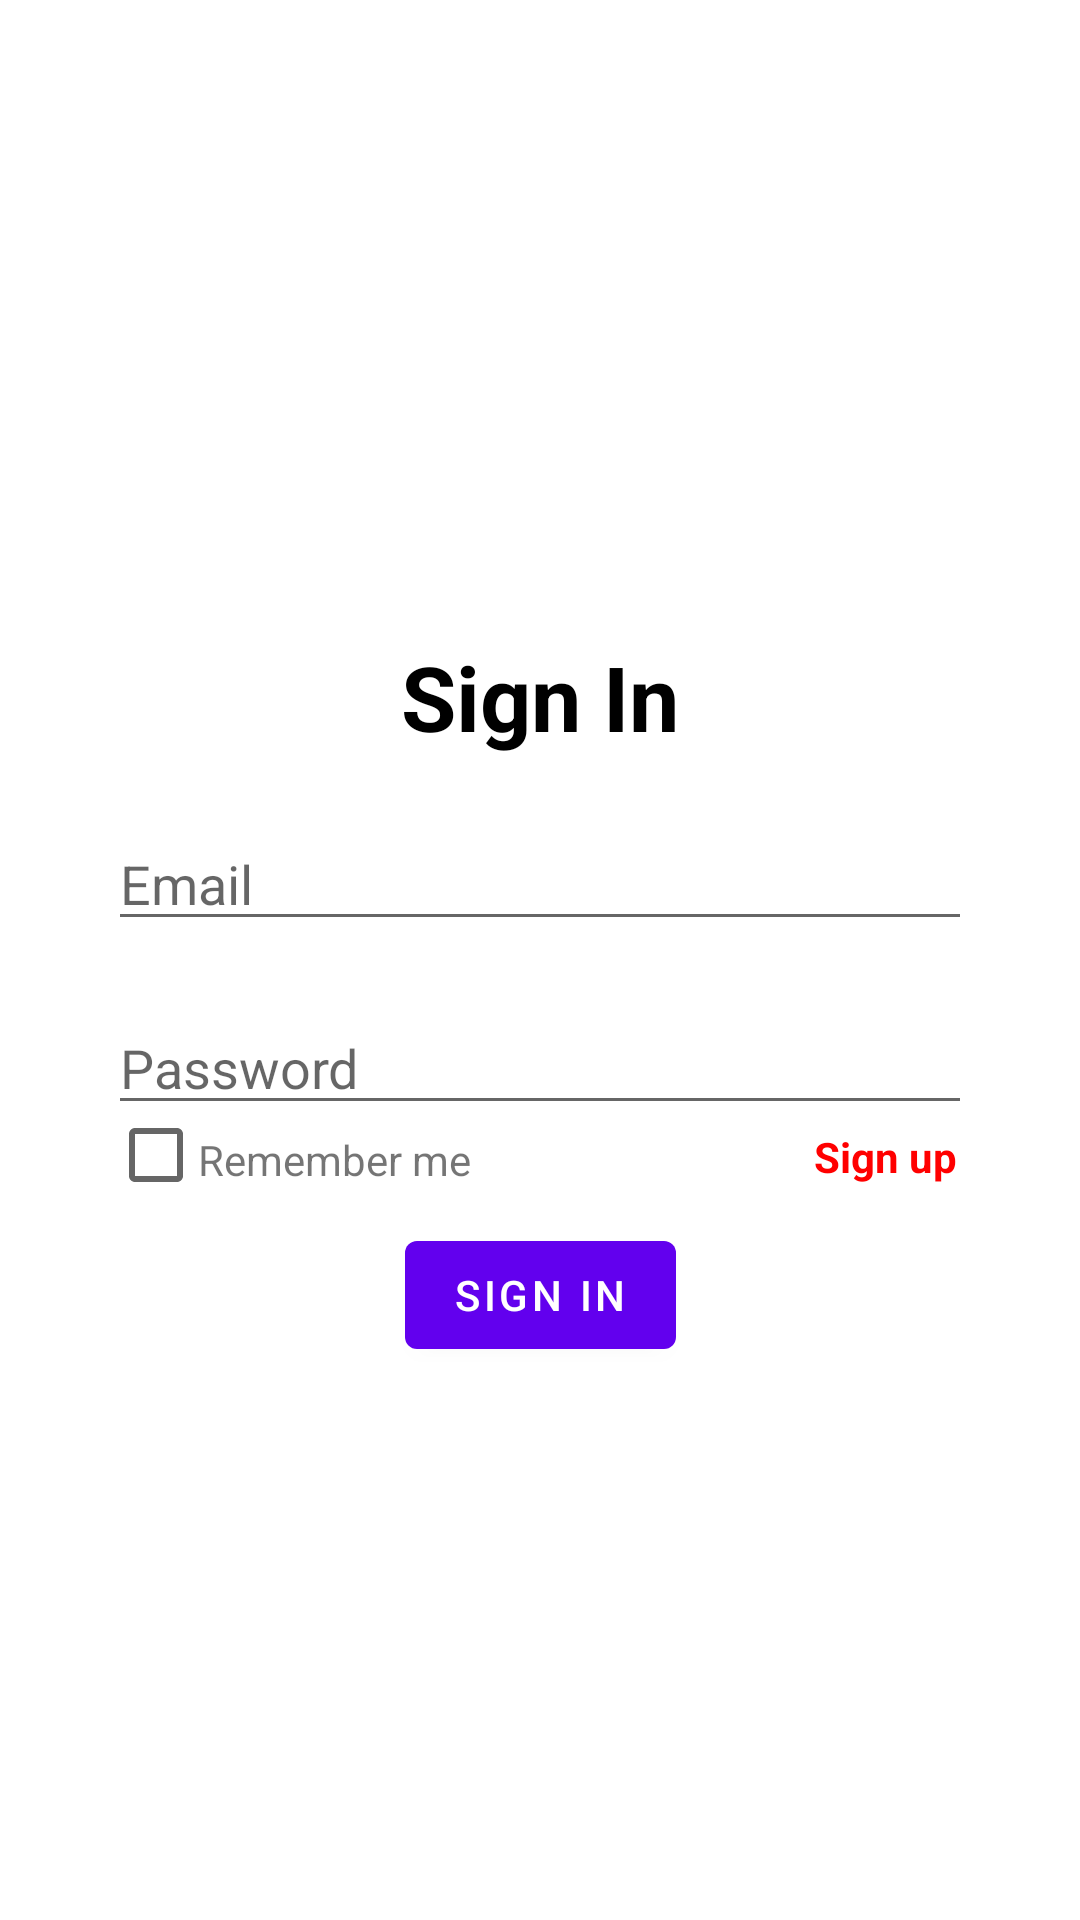

Reconstruct the res/layout file that produces this screen, plus the resources it refers to.
<!-- AndroidManifest.xml: application theme Theme.GroceryApp -->
<!-- res/layout/fragment_login.xml -->
<?xml version="1.0" encoding="utf-8"?>
<FrameLayout xmlns:android="http://schemas.android.com/apk/res/android"
    xmlns:app="http://schemas.android.com/apk/res-auto"
    xmlns:tools="http://schemas.android.com/tools"
    android:layout_width="match_parent"
    android:layout_height="match_parent"
    tools:context=".view.fragments.LoginFragment">

    <androidx.constraintlayout.widget.ConstraintLayout
        android:layout_width="match_parent"
        android:layout_height="match_parent">

        <androidx.constraintlayout.widget.Guideline
            android:id="@+id/leftLine"
            android:layout_width="match_parent"
            android:layout_height="match_parent"
            android:orientation="vertical"
            app:layout_constraintGuide_percent="0.1" />

        <androidx.constraintlayout.widget.Guideline
            android:id="@+id/rightLine"
            android:layout_width="match_parent"
            android:layout_height="match_parent"
            android:orientation="vertical"
            app:layout_constraintGuide_percent="0.9" />

        <androidx.constraintlayout.widget.Guideline
            android:id="@+id/topLine"
            android:layout_width="match_parent"
            android:layout_height="match_parent"
            android:orientation="horizontal"
            app:layout_constraintGuide_percent="0.3" />

        <androidx.constraintlayout.widget.Guideline
            android:id="@+id/bottomLine"
            android:layout_width="match_parent"
            android:layout_height="match_parent"
            android:orientation="horizontal"
            app:layout_constraintGuide_percent="0.7" />

        <androidx.appcompat.widget.AppCompatTextView
            android:id="@+id/signUp"
            android:layout_width="wrap_content"
            android:layout_height="wrap_content"
            android:layout_marginTop="@dimen/_20dp"
            android:text="@string/login"
            android:textColor="@color/primary_text_color"
            android:textSize="@dimen/_30dp"
            android:textStyle="bold"
            app:layout_constraintBottom_toTopOf="@id/emailInput"
            app:layout_constraintEnd_toEndOf="parent"
            app:layout_constraintStart_toStartOf="parent"
            app:layout_constraintTop_toBottomOf="@id/topLine" />

        <androidx.appcompat.widget.AppCompatEditText
            android:id="@+id/emailInput"
            android:layout_width="@dimen/_0dp"
            android:layout_height="wrap_content"
            android:layout_marginTop="@dimen/_20dp"
            android:drawableStart="@drawable/baseline_email_24"
            android:hint="@string/email"
            app:layout_constraintBottom_toTopOf="@id/passwordInput"
            app:layout_constraintEnd_toEndOf="@id/rightLine"
            app:layout_constraintHorizontal_bias="0.0"
            app:layout_constraintStart_toStartOf="@id/leftLine"
            app:layout_constraintTop_toBottomOf="@id/signUp" />

        <androidx.appcompat.widget.AppCompatEditText
            android:id="@+id/passwordInput"
            android:layout_width="@dimen/_0dp"
            android:layout_height="wrap_content"
            android:layout_marginTop="20dp"
            android:drawableStart="@drawable/baseline_lock_24"
            android:hint="@string/password"
            android:inputType="textPassword"
            app:layout_constraintBottom_toTopOf="@id/rememberCheckbox"
            app:layout_constraintEnd_toEndOf="@id/rightLine"
            app:layout_constraintStart_toStartOf="@id/leftLine"
            app:layout_constraintTop_toBottomOf="@id/emailInput" />

        <androidx.appcompat.widget.AppCompatCheckBox
            android:id="@+id/rememberCheckbox"
            android:layout_width="30dp"
            android:layout_height="20dp"
            app:layout_constraintStart_toStartOf="@id/leftLine"
            app:layout_constraintEnd_toStartOf="@id/rememberCheckbox"
            app:layout_constraintTop_toBottomOf="@id/passwordInput" />

        <androidx.appcompat.widget.AppCompatTextView
            android:id="@+id/rememberMeText"
            android:layout_width="wrap_content"
            android:layout_height="wrap_content"
            android:layout_marginTop="@dimen/_2dp"
            android:text="@string/rememberMe"
            app:layout_constraintStart_toEndOf="@id/rememberCheckbox"
            app:layout_constraintTop_toBottomOf="@id/passwordInput" />

        <androidx.appcompat.widget.AppCompatTextView
            android:id="@+id/dontHaveAccount"
            android:layout_width="wrap_content"
            android:layout_height="wrap_content"
            android:layout_marginTop="@dimen/_1dp"
            android:layout_marginEnd="@dimen/_5dp"
            android:text="@string/donthaveAccount"
            android:textColor="@color/red"
            android:textStyle="bold"
            app:layout_constraintEnd_toStartOf="@id/rightLine"
            app:layout_constraintTop_toBottomOf="@id/passwordInput" />

        <com.google.android.material.button.MaterialButton
            android:id="@+id/signInBtn"
            android:layout_width="wrap_content"
            android:layout_height="wrap_content"
            android:layout_marginTop="@dimen/_20dp"
            android:text="@string/signIn"
            app:layout_constraintBottom_toTopOf="@id/bottomLine"
            app:layout_constraintEnd_toEndOf="@id/rightLine"
            app:layout_constraintStart_toStartOf="@id/leftLine"
            app:layout_constraintTop_toBottomOf="@id/rememberCheckbox" />
    </androidx.constraintlayout.widget.ConstraintLayout>
</FrameLayout>
<!-- resources referenced by this layout -->
<resources>
  <color name="primary_text_color">#FF000000</color>
  <color name="red">#FFFF0000</color>
  <dimen name="_0dp">0dp</dimen>
  <dimen name="_1dp">1dp</dimen>
  <dimen name="_20dp">20dp</dimen>
  <dimen name="_2dp">2dp</dimen>
  <dimen name="_30dp">30sp</dimen>
  <dimen name="_5dp">5dp</dimen>
  <string name="donthaveAccount">Sign up</string>
  <string name="email">  Email</string>
  <string name="login">Sign In</string>
  <string name="password">  Password</string>
  <string name="rememberMe">Remember me</string>
  <string name="signIn">Sign in</string>
  <style name="Theme.GroceryApp" parent="Theme.MaterialComponents.DayNight.DarkActionBar">
          
          <item name="colorPrimary">@color/purple_500</item>
          <item name="colorPrimaryVariant">@color/purple_700</item>
          <item name="colorOnPrimary">@color/white</item>
          
          <item name="colorSecondary">@color/teal_200</item>
          <item name="colorSecondaryVariant">@color/teal_700</item>
          <item name="colorOnSecondary">@color/black</item>
          
          <item name="android:statusBarColor">?attr/colorPrimaryVariant</item>
          
      </style>
  <color name="purple_500">#FF6200EE</color>
  <color name="purple_700">#FF3700B3</color>
  <color name="white">#FFFFFFFF</color>
  <color name="teal_200">#FF03DAC5</color>
  <color name="teal_700">#FF018786</color>
  <color name="black">#FF000000</color>
</resources>
